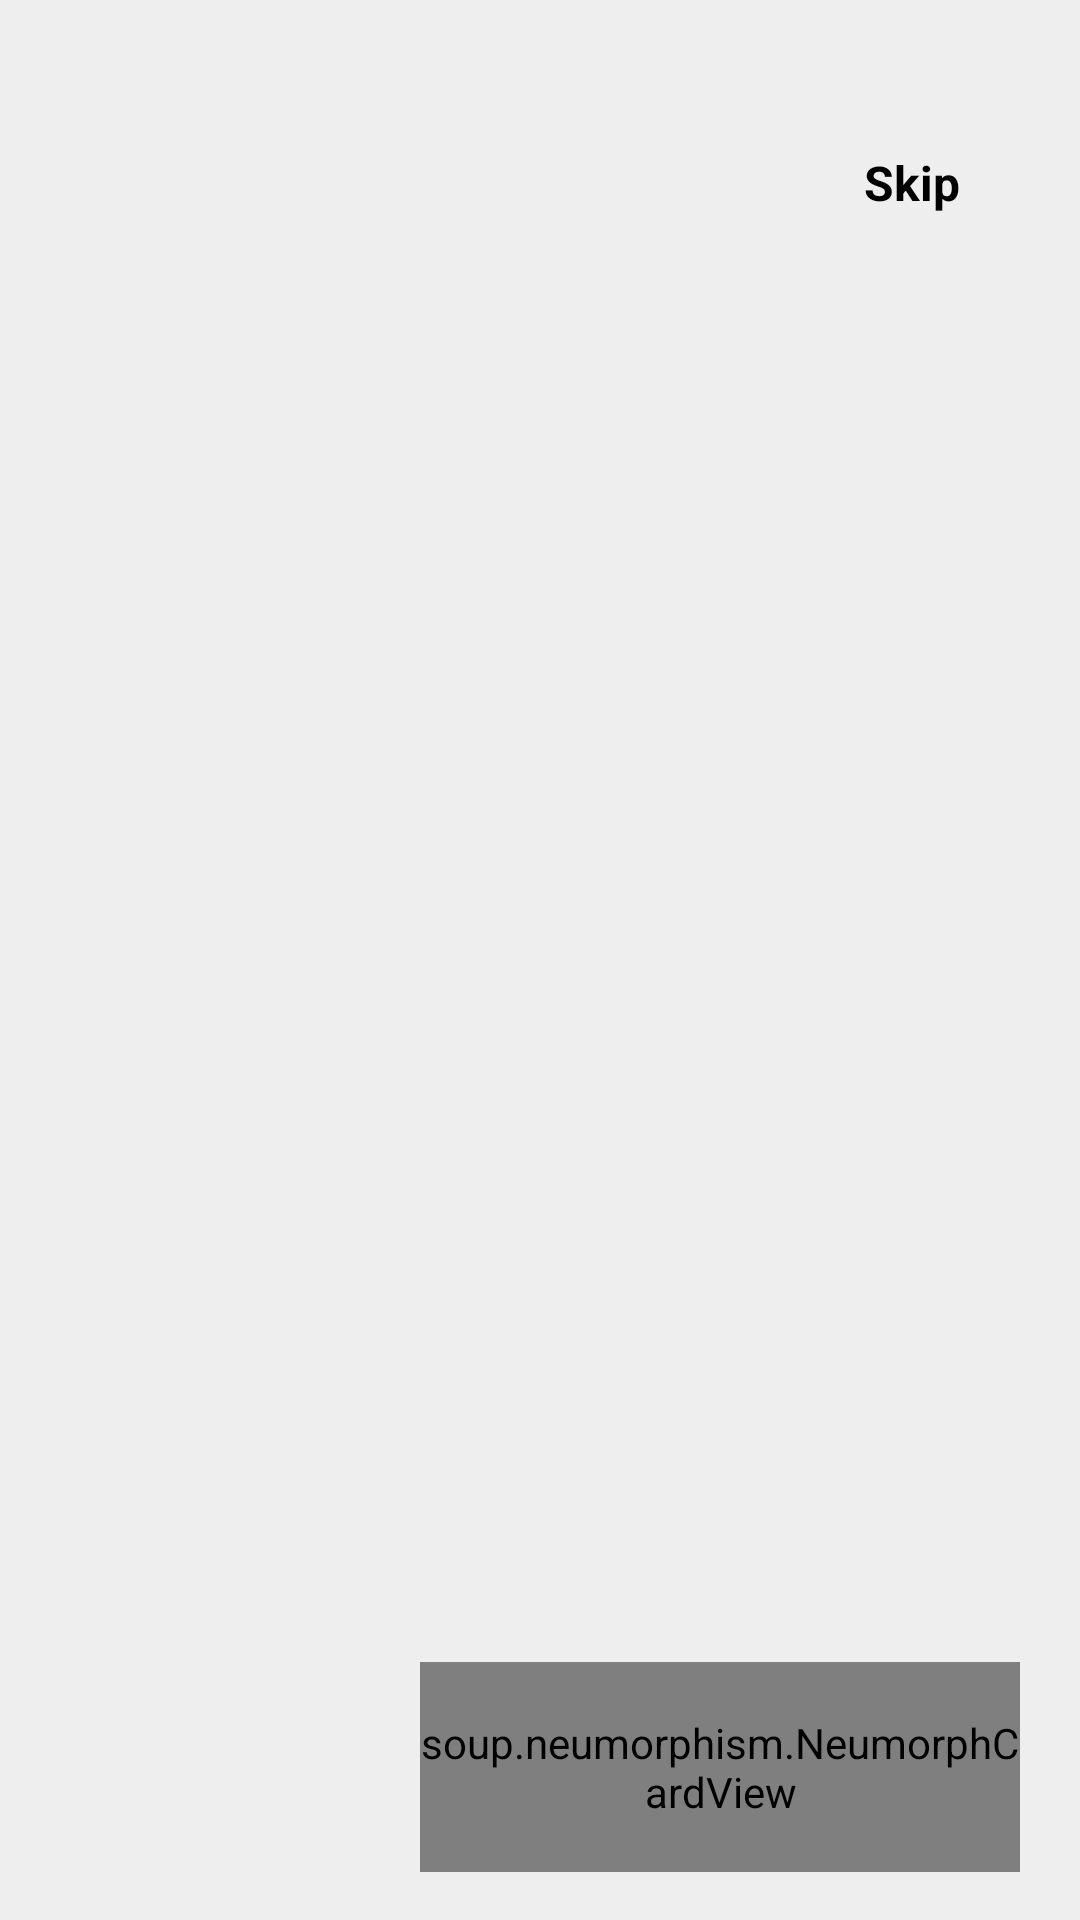

Produce the Android XML layout that renders to this screen, including the resource entries it uses.
<!-- AndroidManifest.xml: application theme Theme.SoupIt -->
<!-- res/layout/activity_intro.xml -->
<?xml version="1.0" encoding="utf-8"?>
<androidx.constraintlayout.widget.ConstraintLayout xmlns:android="http://schemas.android.com/apk/res/android"
    xmlns:app="http://schemas.android.com/apk/res-auto"
    xmlns:tools="http://schemas.android.com/tools"
    android:layout_width="match_parent"
    android:layout_height="match_parent"
    android:background="@color/fab_white"
    tools:context=".OnBoardScreen.IntroActivity">


    <androidx.viewpager.widget.ViewPager

        android:id="@+id/screen_viewpager"
        android:layout_width="0dp"
        android:layout_height="0dp"
        android:layout_marginBottom="8dp"
        app:layout_constraintBottom_toTopOf="@+id/tab_indicator"
        app:layout_constraintEnd_toEndOf="parent"
        app:layout_constraintStart_toStartOf="parent"
        app:layout_constraintTop_toTopOf="parent" >



    </androidx.viewpager.widget.ViewPager>



    <soup.neumorphism.NeumorphCardView
        app:neumorph_shadowColorDark="@color/solid_dark_color"
        app:neumorph_shadowColorLight="@color/solid_light_color"
        android:id="@+id/btn_next"
        android:layout_marginEnd="20dp"
        android:layout_marginRight="20dp"
        android:drawableRight="@drawable/ic_arrow_forward_black_24dp"
        android:drawableTint="@color/gradient_start_color"
        android:layout_marginBottom="16dp"
        android:layout_marginTop="-100dp"
        android:layout_width="200dp"
        android:layout_height="70dp"
        android:layout_gravity="center"
        app:layout_constraintBottom_toBottomOf="parent"
        app:layout_constraintEnd_toEndOf="parent"
        >

        <soup.neumorphism.NeumorphTextView
            app:neumorph_shadowColorDark="@color/solid_dark_color"
            app:neumorph_shadowColorLight="@color/solid_light_color"
            android:layout_width="wrap_content"
            android:layout_height="wrap_content"
            android:text="Next"
            android:layout_gravity="center"
            android:textColor="@color/black"
            android:textSize="16dp"
            android:textStyle="bold" />





    </soup.neumorphism.NeumorphCardView>





    <com.google.android.material.tabs.TabLayout
        android:background="@color/fab_white"
        android:id="@+id/tab_indicator"
        android:layout_width="wrap_content"
        android:layout_height="wrap_content"
        android:layout_marginStart="32dp"
        android:layout_marginLeft="32dp"
        android:layout_marginEnd="8dp"
        android:layout_marginRight="8dp"
        app:tabIndicatorColor="@android:color/black"
        android:layout_marginBottom="16dp"
        app:layout_constraintBottom_toBottomOf="parent"
        app:layout_constraintEnd_toStartOf="@+id/btn_next"
        app:layout_constraintHorizontal_bias="0.0"
        app:layout_constraintStart_toStartOf="parent"
        app:tabBackground="@drawable/indicator_selector">

    </com.google.android.material.tabs.TabLayout>

    <soup.neumorphism.NeumorphCardView
        app:neumorph_shadowColorDark="@color/solid_dark_color"
        app:neumorph_shadowColorLight="@color/solid_light_color"
        android:visibility="invisible"
        android:id="@+id/btn_get_started"
        android:layout_width="250dp"
        android:layout_height="70dp"
        android:layout_marginStart="8dp"
        android:layout_marginLeft="8dp"
        android:layout_marginEnd="8dp"
        android:layout_marginRight="8dp"
        android:layout_marginBottom="64dp"
        app:layout_constraintBottom_toBottomOf="parent"
        app:layout_constraintEnd_toEndOf="parent"
        app:layout_constraintStart_toStartOf="parent" >


        <soup.neumorphism.NeumorphTextView
            app:neumorph_shadowColorDark="@color/solid_dark_color"
            app:neumorph_shadowColorLight="@color/solid_light_color"
            android:layout_width="wrap_content"
            android:layout_height="wrap_content"
            android:text="Login Via Phone Number"
            android:layout_gravity="center"
            android:textColor="@color/black"
            android:textSize="16dp"
            android:textStyle="bold" />





    </soup.neumorphism.NeumorphCardView>

    <TextView
        android:textSize="16sp"
        android:textStyle="bold"
        android:textColor="@color/txt_white"
        android:id="@+id/tv_skip"
        android:layout_width="wrap_content"
        android:layout_height="wrap_content"
        android:layout_marginTop="50dp"
        android:layout_marginEnd="40dp"
        android:layout_marginRight="40dp"
        android:text="Skip"
        app:layout_constraintEnd_toEndOf="parent"
        app:layout_constraintTop_toTopOf="parent" />




</androidx.constraintlayout.widget.ConstraintLayout>
<!-- resources referenced by this layout -->
<resources>
  <color name="black">#FF000000</color>
  <color name="fab_white">#EFEEEE</color>
  <color name="gradient_start_color">#4c84ff</color>
  <color name="solid_dark_color">#DCDCDC</color>
  <color name="solid_light_color">#fff</color>
  <color name="txt_white">#000000</color>
  <style name="Theme.SoupIt" parent="Theme.MaterialComponents.DayNight.NoActionBar">
          
          <item name="colorPrimary">@color/purple_500</item>
          <item name="colorPrimaryVariant">@color/purple_700</item>
          <item name="colorOnPrimary">@color/white</item>
          
          <item name="colorSecondary">@color/teal_200</item>
          <item name="colorSecondaryVariant">@color/teal_700</item>
          <item name="colorOnSecondary">@color/white</item>
          
          <item name="android:statusBarColor" tools:targetApi="l">?attr/colorPrimaryVariant</item>
          
      </style>
  <color name="purple_500">#FF6200EE</color>
  <color name="purple_700">#FF3700B3</color>
  <color name="white">#FFFFFFFF</color>
  <color name="teal_200">#FF03DAC5</color>
  <color name="teal_700">#FF018786</color>
</resources>
